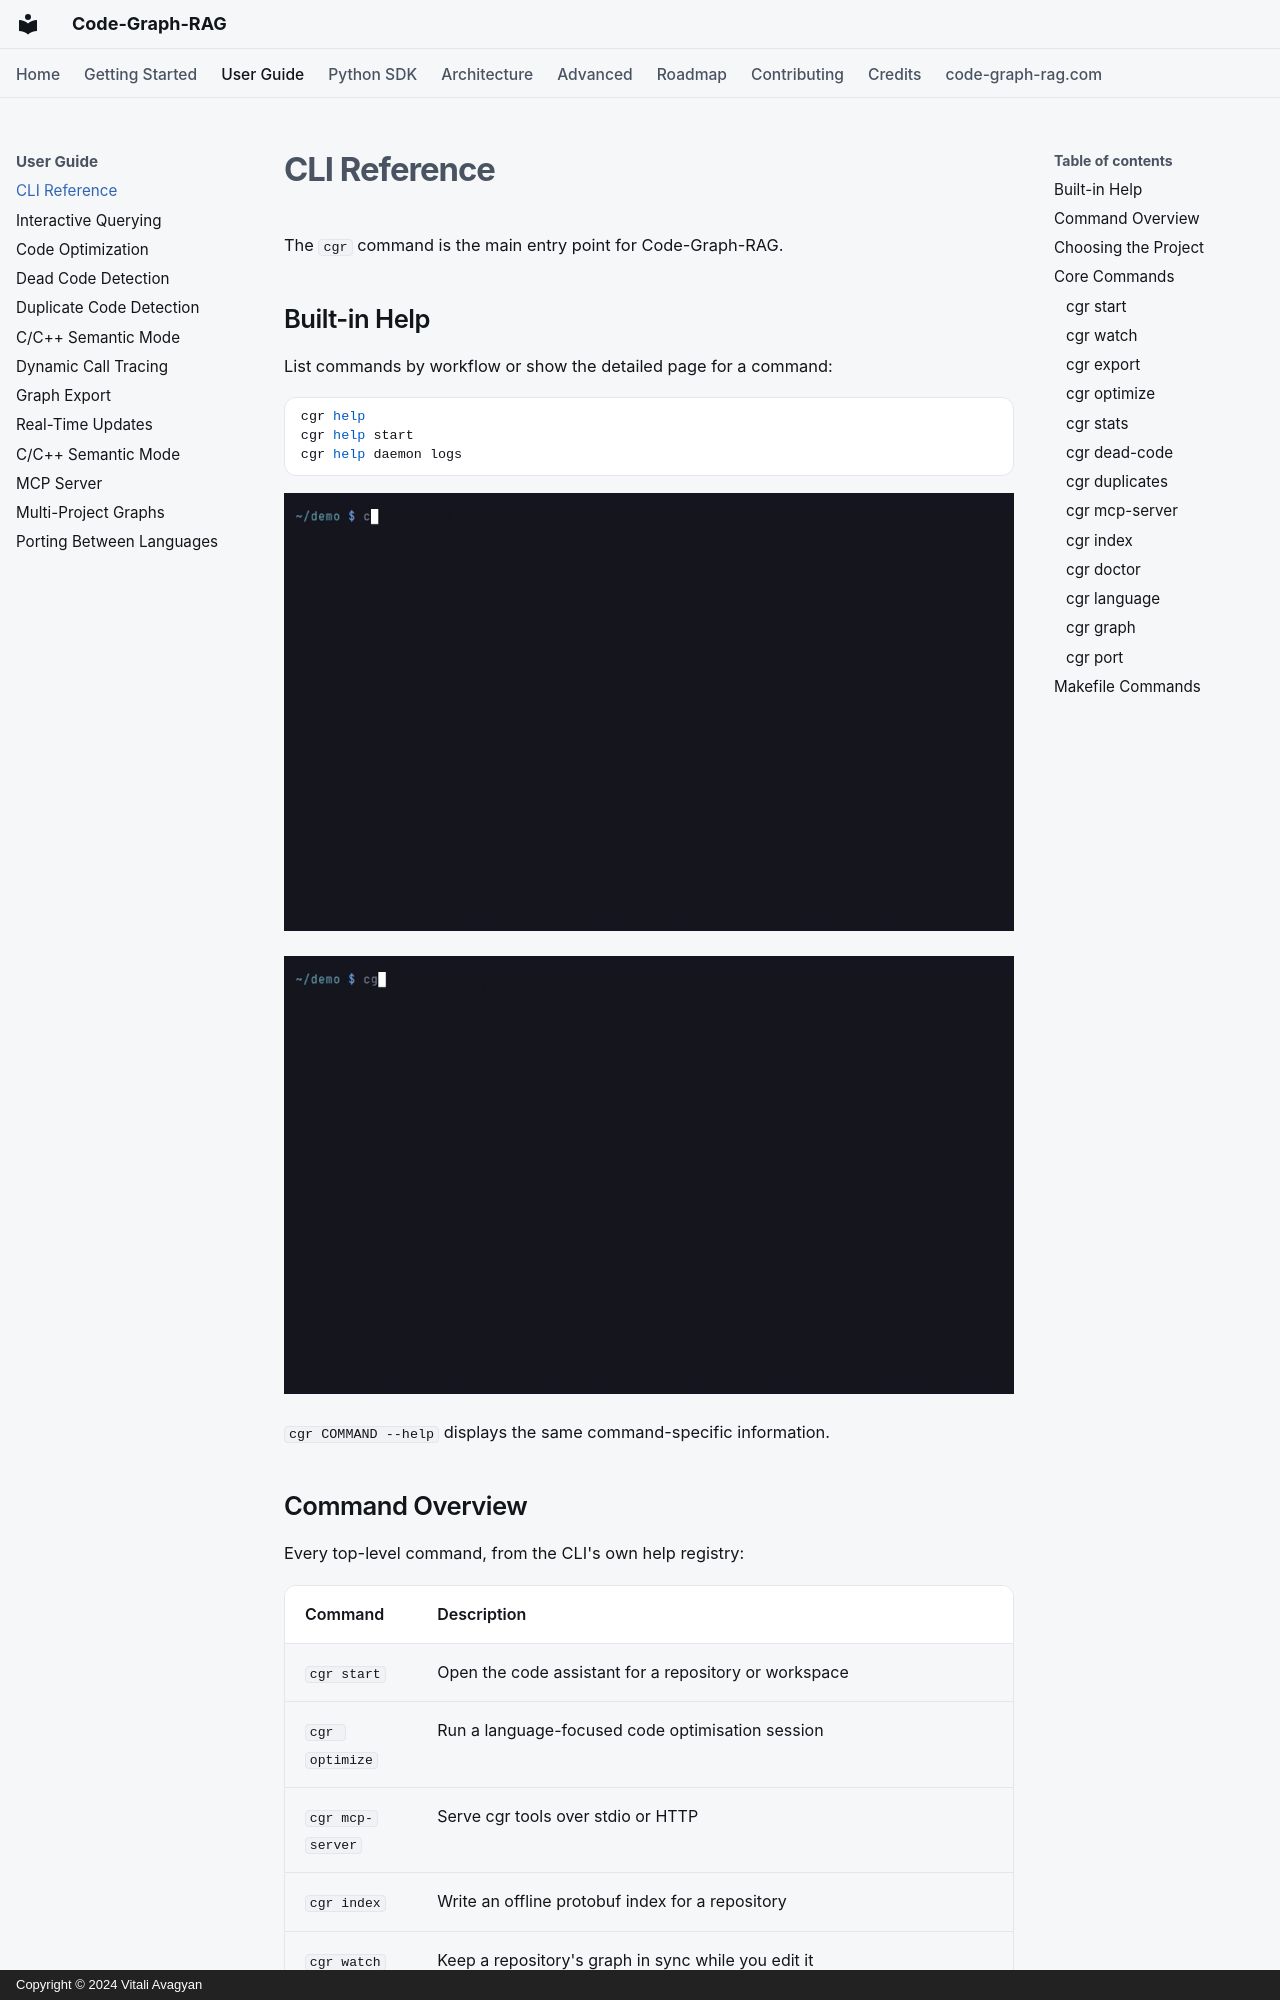

repository: vitali87/code-graph-rag · page: guide/cli-reference/index.html · generator: mkdocs · copyright: Copyright © 2024 Vitali Avagyan

---
description: "Complete CLI reference for Code-Graph-RAG commands and Makefile targets."
---

# CLI Reference

The `cgr` command is the main entry point for Code-Graph-RAG.

## Built-in Help

List commands by workflow or show the detailed page for a command:

```bash
cgr help
cgr help start
cgr help daemon logs
```

![cgr help listing commands by workflow, then cgr help daemon logs](../assets/demos/cli-help.gif)

![cgr help start showing the options and examples for cgr start](../assets/demos/cli-help-start.gif)

`cgr COMMAND --help` displays the same command-specific information.
